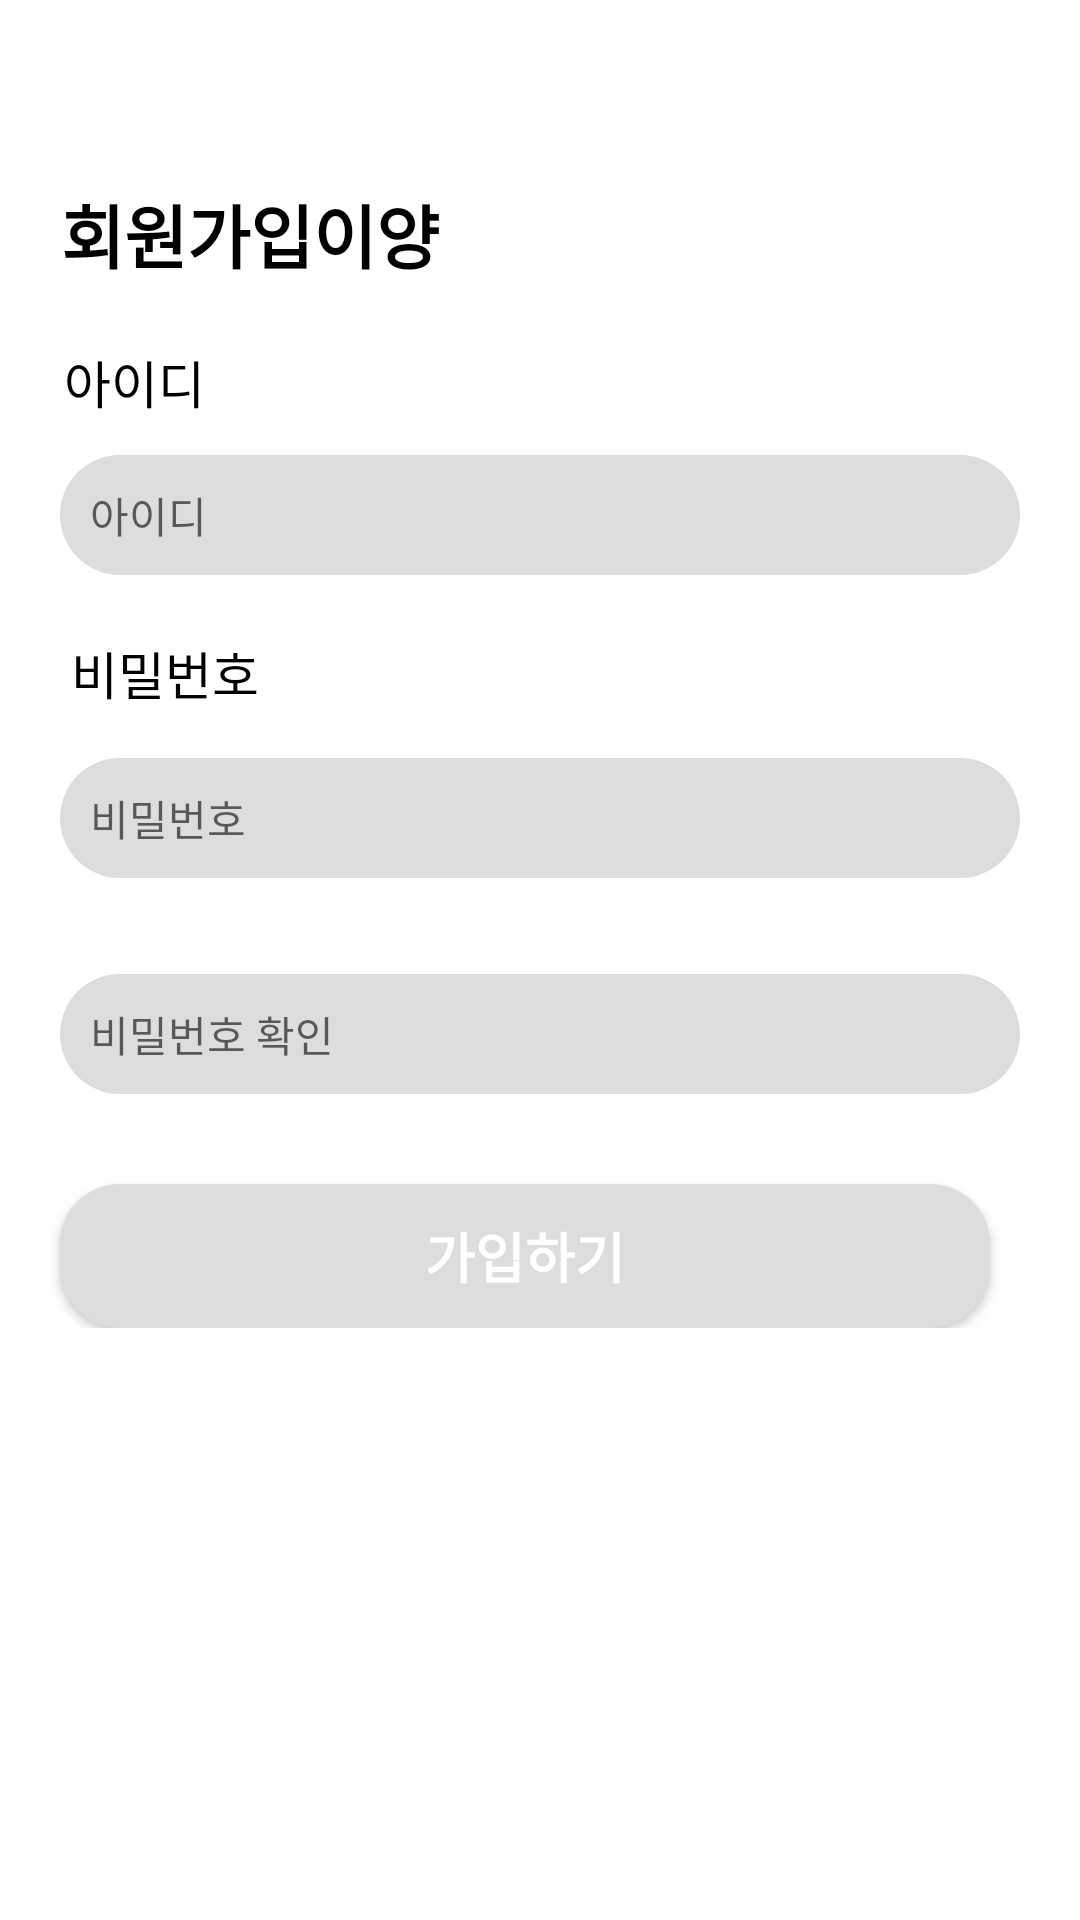

Write the Android layout XML for this screen, with the resource values it uses.
<!-- AndroidManifest.xml: application theme Theme.UntilWhenAOS -->
<!-- res/layout/activity_join.xml -->
<?xml version="1.0" encoding="utf-8"?>
<layout xmlns:android="http://schemas.android.com/apk/res/android"
    xmlns:app="http://schemas.android.com/apk/res-auto"
    xmlns:tools="http://schemas.android.com/tools">

    <data>

        <variable
            name="join"
            type="com.dhxxn.untilwhenaos.view.JoinActivity" />
    </data>

    <ScrollView
        android:id="@+id/join_scrollView"
        android:layout_width="match_parent"
        android:layout_height="match_parent">

        <LinearLayout
            android:layout_width="match_parent"
            android:layout_height="wrap_content"
            android:orientation="vertical">

            <androidx.constraintlayout.widget.ConstraintLayout
                android:layout_width="match_parent"
                android:layout_height="match_parent"
                tools:context=".view.JoinActivity">

                <ImageView
                    android:id="@+id/back_btn"
                    android:layout_width="25dp"
                    android:layout_height="25dp"
                    android:layout_marginTop="16dp"
                    app:layout_constraintEnd_toEndOf="parent"
                    app:layout_constraintHorizontal_bias="0.041"
                    app:layout_constraintStart_toStartOf="parent"
                    app:layout_constraintTop_toTopOf="parent"
                    app:srcCompat="@drawable/back"
                    android:contentDescription="@string/joinCloseBtn" />

                <TextView
                    android:id="@+id/join_title"
                    android:layout_width="wrap_content"
                    android:layout_height="wrap_content"
                    android:layout_marginTop="20dp"
                    android:text="@string/joinTitle"
                    android:textColor="@color/black"
                    android:textSize="23sp"
                    android:textStyle="bold"
                    app:layout_constraintEnd_toEndOf="parent"
                    app:layout_constraintHorizontal_bias="0.087"
                    app:layout_constraintStart_toStartOf="parent"
                    app:layout_constraintTop_toBottomOf="@+id/back_btn" />

                <TextView
                    android:id="@+id/join_id_st"
                    android:layout_width="wrap_content"
                    android:layout_height="wrap_content"
                    android:layout_marginTop="20dp"
                    android:text="@string/id"
                    android:textColor="@color/black"
                    android:textSize="17sp"
                    app:layout_constraintEnd_toEndOf="parent"
                    app:layout_constraintHorizontal_bias="0.068"
                    app:layout_constraintStart_toStartOf="parent"
                    app:layout_constraintTop_toBottomOf="@+id/join_title" />

                <EditText
                    android:id="@+id/edit_new_id"
                    android:layout_width="0dp"
                    android:layout_height="40dp"
                    android:layout_marginStart="20dp"
                    android:layout_marginTop="12dp"
                    android:layout_marginEnd="20dp"
                    android:background="@drawable/list_background"
                    android:ems="10"
                    android:hint="@string/id"
                    android:inputType="textEmailAddress"
                    android:paddingLeft="10dp"
                    android:textSize="14sp"
                    app:layout_constraintEnd_toEndOf="parent"
                    app:layout_constraintHorizontal_bias="0.006"
                    app:layout_constraintStart_toStartOf="parent"
                    app:layout_constraintTop_toBottomOf="@+id/join_id_st" />

                <TextView
                    android:id="@+id/join_pw_st"
                    android:layout_width="wrap_content"
                    android:layout_height="wrap_content"
                    android:layout_marginTop="20dp"
                    android:paddingLeft="10dp"
                    android:text="@string/password"
                    android:textColor="@color/black"
                    android:textSize="17sp"
                    app:layout_constraintEnd_toEndOf="parent"
                    app:layout_constraintHorizontal_bias="0.047"
                    app:layout_constraintStart_toStartOf="parent"
                    app:layout_constraintTop_toBottomOf="@+id/edit_new_id" />

                <EditText
                    android:id="@+id/edit_new_pw"
                    android:layout_width="0dp"
                    android:layout_height="40dp"
                    android:layout_marginStart="20dp"
                    android:layout_marginTop="16dp"
                    android:layout_marginEnd="20dp"
                    android:background="@drawable/list_background"
                    android:ems="10"
                    android:hint="@string/password"
                    android:inputType="textPassword"
                    android:paddingLeft="10dp"
                    android:textSize="14sp"
                    app:layout_constraintEnd_toEndOf="parent"
                    app:layout_constraintHorizontal_bias="1.0"
                    app:layout_constraintStart_toStartOf="parent"
                    app:layout_constraintTop_toBottomOf="@+id/join_pw_st" />

                <EditText
                    android:id="@+id/edit_pw_check"
                    android:layout_width="0dp"
                    android:layout_height="40dp"
                    android:layout_marginStart="20dp"
                    android:layout_marginTop="32dp"
                    android:layout_marginEnd="20dp"
                    android:background="@drawable/list_background"
                    android:ems="10"
                    android:hint="@string/passwordCheck"
                    android:inputType="textPassword"
                    android:paddingLeft="10dp"
                    android:textSize="14sp"
                    app:layout_constraintEnd_toEndOf="parent"
                    app:layout_constraintHorizontal_bias="0.093"
                    app:layout_constraintStart_toStartOf="parent"
                    app:layout_constraintTop_toBottomOf="@+id/edit_new_pw" />

                <Button
                    android:id="@+id/join_btn"
                    android:layout_width="0dp"
                    android:layout_height="wrap_content"
                    android:layout_marginStart="20dp"
                    android:layout_marginEnd="30dp"
                    android:layout_marginTop="30dp"
                    android:background="@drawable/list_background"
                    android:text="@string/signUp"
                    android:textColor="@color/white"
                    android:textSize="18sp"
                    android:textStyle="bold"
                    app:layout_constraintBottom_toBottomOf="parent"
                    app:layout_constraintEnd_toEndOf="parent"
                    app:layout_constraintHorizontal_bias="0.075"
                    app:layout_constraintStart_toStartOf="parent"
                    app:layout_constraintTop_toBottomOf="@+id/edit_pw_check"
                    app:layout_constraintVertical_bias="0.07" />

            </androidx.constraintlayout.widget.ConstraintLayout>
        </LinearLayout>
    </ScrollView>
</layout>
<!-- resources referenced by this layout -->
<resources>
  <color name="black">#FF000000</color>
  <color name="white">#FFFFFFFF</color>
  <!-- drawable list_background (drawable) -->
  <?xml version="1.0" encoding="utf-8"?>
  <shape xmlns:android="http://schemas.android.com/apk/res/android">
      <solid
          android:color="#ddd"/>
      <corners
          android:bottomLeftRadius="20dp"
          android:bottomRightRadius="20dp"
          android:topLeftRadius="20dp"
          android:topRightRadius="20dp"/>
  
  </shape>
  <string name="id">아이디</string>
  <string name="joinCloseBtn">Close Join Screen</string>
  <string name="joinTitle">회원가입이양</string>
  <string name="password">비밀번호</string>
  <string name="passwordCheck">비밀번호 확인</string>
  <string name="signUp">가입하기</string>
  <style name="Theme.UntilWhenAOS" parent="Theme.MaterialComponents.DayNight.DarkActionBar">
          <item name="colorPrimary">@color/yellow</item>
          <item name="colorPrimaryVariant">@color/yellow</item>
          <item name="colorOnPrimary">@color/white</item>
          <item name="colorSecondary">@color/teal_200</item>
          <item name="colorSecondaryVariant">@color/teal_700</item>
          <item name="colorOnSecondary">@color/black</item>
          <item name="android:statusBarColor" tools:targetApi="l">?attr/colorPrimaryVariant</item>
  
          <item name="windowActionBar">false</item>
          <item name="windowNoTitle">true</item>
      </style>
  <color name="yellow">#F3AE4E</color>
  <!-- not gathered from this repository: default colours our renderer supplied (Android Studio template values) -->
  <color name="teal_200">#FF03DAC5</color>
  <color name="teal_700">#FF018786</color>
</resources>
